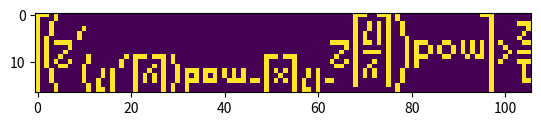

Here is the Python script that generated this plot:
#Code is inspired from
#https://stackoverflow.com/questions/29805197/imprecise-floats-in-tuppers-self-referential-formula

import matplotlib.pyplot as plt
import numpy as np

def tuppers_formula(x, y):
    """Return True if point (x, y) (x and y both start at 0) is to be drawn black, False otherwise
    """
    
    return ((k + y)//17//2**(17*int(x) + int(y)%17))%2 > 0.5



if __name__ == '__main__': 

    img = []
    k = 960939379918958884971672962127852754715004339660129306651505519271702802395266424689642842174350718121267153782770623355993237280874144307891325963941337723487857735749823926629715517173716995165232890538221612403238855866184013235585136048828693337902491454229288667081096184496091705183454067827731551705405381627380967602565625016981482083418783163849115590225610003652351370343874461848378737238198224849863465033159410054974700593138339226497249461751545728366702369745461014655997933798537483143786841806593422227898388722980000748404719
    
    for y in range(16,-1,-1):
        lp = []
        for x in range(106):
            if tuppers_formula(x, y):
                lp.append(1)
            else:
                lp.append(0)
        
        img.append(np.array(lp))
    img=np.array(img)
    plt.imshow(img)
